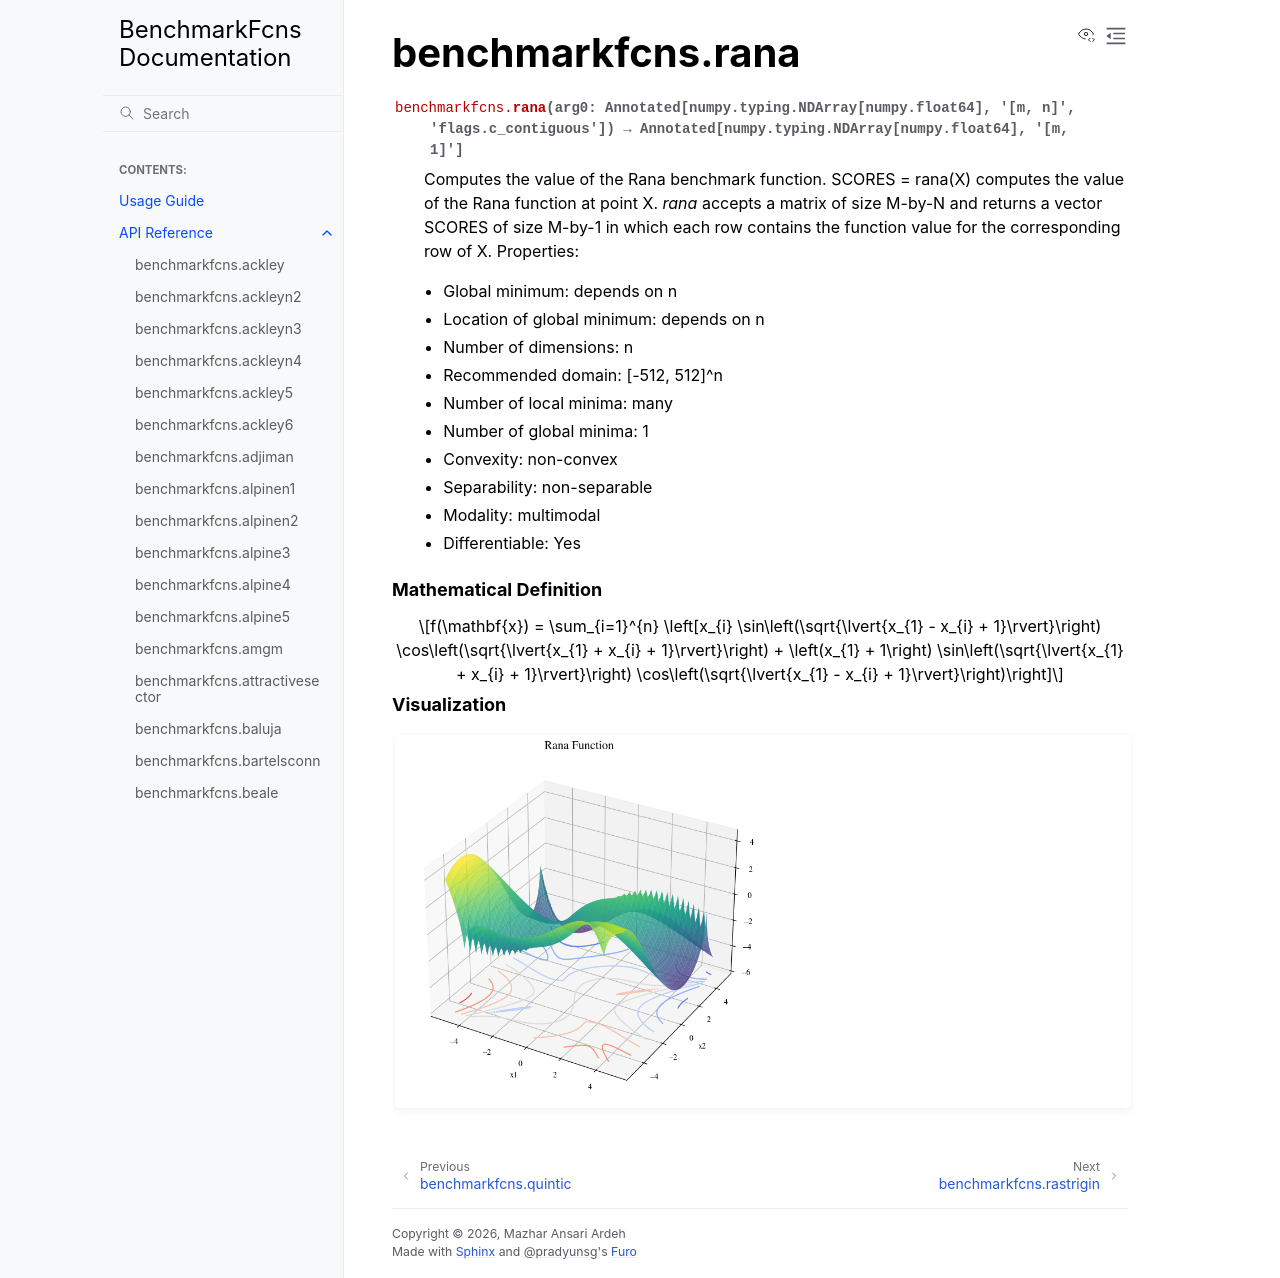

repository: mazhar-ansari-ardeh/BenchmarkFcns · page: generated/benchmarkfcns.rana.html · generator: sphinx

benchmarkfcns.rana
==================

.. currentmodule:: benchmarkfcns

.. autofunction:: rana

.. raw:: html

   <div style="clear: both"></div>



.. rubric:: Mathematical Definition

.. math::

   f(\mathbf{x}) = \sum_{i=1}^{n} \left[x_{i} \sin\left(\sqrt{\lvert{x_{1} - x_{i} + 1}\rvert}\right) \cos\left(\sqrt{\lvert{x_{1} + x_{i} + 1}\rvert}\right) + \left(x_{1} + 1\right) \sin\left(\sqrt{\lvert{x_{1} + x_{i} + 1}\rvert}\right) \cos\left(\sqrt{\lvert{x_{1} - x_{i} + 1}\rvert}\right)\right]

.. rubric:: Visualization

.. function-plots:: benchmarkfcns.rana
